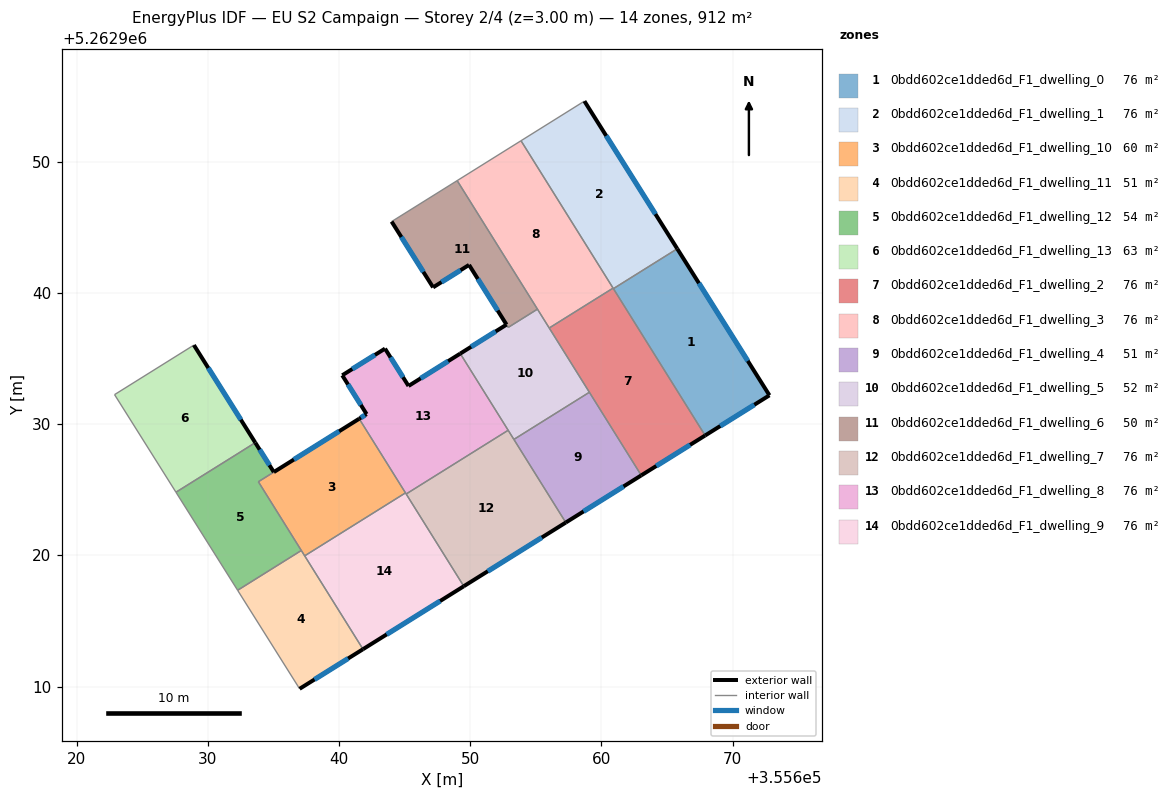
=== STOREY PLAN SPEC (per zone: floor XY polygon, exterior-wall plan segments, windows/doors) ===
zone 1: 0bdd602ce1dded6d_F1_dwelling_0  (76.0 m²)
  floor: (355665.78, 5262943.37) (355672.80, 5262932.20) (355667.90, 5262929.14) (355660.91, 5262940.33)
  exterior wall: (355667.90, 5262929.14) – (355672.80, 5262932.20)  [5.8 m]
    window: (355669.05, 5262929.85) – (355671.65, 5262931.48)  [4.9 m²]
  exterior wall: (355672.80, 5262932.20) – (355665.78, 5262943.37)  [13.2 m]
    window: (355671.16, 5262934.82) – (355667.43, 5262940.74)  [11.1 m²]
  interior walls: 2
zone 2: 0bdd602ce1dded6d_F1_dwelling_1  (76.0 m²)
  floor: (355658.70, 5262954.62) (355665.78, 5262943.37) (355660.91, 5262940.33) (355653.87, 5262951.60)
  exterior wall: (355665.78, 5262943.37) – (355658.70, 5262954.62)  [13.3 m]
    window: (355664.12, 5262946.01) – (355660.36, 5262951.98)  [11.2 m²]
  interior walls: 4
zone 3: 0bdd602ce1dded6d_F1_dwelling_10  (60.3 m²)
  floor: (355641.54, 5262930.41) (355645.07, 5262924.76) (355637.38, 5262919.96) (355633.85, 5262925.61)
  exterior wall: (355641.54, 5262930.41) – (355635.03, 5262926.35)  [7.7 m]
    window: (355640.01, 5262929.46) – (355636.56, 5262927.30)  [6.5 m²]
  interior walls: 5
zone 4: 0bdd602ce1dded6d_F1_dwelling_11  (50.7 m²)
  floor: (355637.13, 5262920.37) (355641.83, 5262912.85) (355637.00, 5262909.83) (355632.27, 5262917.34)
  exterior wall: (355637.00, 5262909.83) – (355641.83, 5262912.85)  [5.7 m]
    window: (355638.13, 5262910.54) – (355640.69, 5262912.14)  [4.8 m²]
  interior walls: 4
zone 5: 0bdd602ce1dded6d_F1_dwelling_12  (54.3 m²)
  floor: (355635.03, 5262926.35) (355633.85, 5262925.61) (355637.13, 5262920.37) (355632.27, 5262917.34) (355627.57, 5262924.81) (355633.62, 5262928.59)
  exterior wall: (355635.03, 5262926.35) – (355633.62, 5262928.59)  [2.6 m]
    window: (355634.70, 5262926.87) – (355633.95, 5262928.06)  [2.2 m²]
  interior walls: 6
zone 6: 0bdd602ce1dded6d_F1_dwelling_13  (62.6 m²)
  floor: (355628.94, 5262936.03) (355633.62, 5262928.59) (355632.45, 5262927.86) (355627.57, 5262924.81) (355622.89, 5262932.25)
  exterior wall: (355633.62, 5262928.59) – (355628.94, 5262936.03)  [8.8 m]
    window: (355632.52, 5262930.34) – (355630.04, 5262934.28)  [7.4 m²]
  interior walls: 4
zone 7: 0bdd602ce1dded6d_F1_dwelling_2  (76.0 m²)
  floor: (355660.89, 5262940.37) (355667.90, 5262929.14) (355663.04, 5262926.10) (355656.02, 5262937.33)
  exterior wall: (355663.04, 5262926.10) – (355667.90, 5262929.14)  [5.7 m]
    window: (355664.18, 5262926.81) – (355666.76, 5262928.42)  [4.8 m²]
  interior walls: 5
zone 8: 0bdd602ce1dded6d_F1_dwelling_3  (76.0 m²)
  floor: (355653.87, 5262951.60) (355660.89, 5262940.37) (355656.02, 5262937.33) (355649.01, 5262948.56)
  interior walls: 5
zone 9: 0bdd602ce1dded6d_F1_dwelling_4  (50.7 m²)
  floor: (355659.08, 5262932.43) (355663.04, 5262926.10) (355657.28, 5262922.50) (355653.33, 5262928.84)
  exterior wall: (355657.28, 5262922.50) – (355663.04, 5262926.10)  [6.8 m]
    window: (355658.63, 5262923.35) – (355661.69, 5262925.25)  [5.7 m²]
  interior walls: 3
zone 10: 0bdd602ce1dded6d_F1_dwelling_5  (51.7 m²)
  floor: (355655.12, 5262938.76) (355659.08, 5262932.43) (355653.33, 5262928.84) (355649.24, 5262935.38) (355652.77, 5262937.58) (355652.90, 5262937.37)
  exterior wall: (355652.77, 5262937.58) – (355649.24, 5262935.38)  [4.2 m]
    window: (355651.94, 5262937.07) – (355650.07, 5262935.90)  [3.5 m²]
  interior walls: 7
zone 11: 0bdd602ce1dded6d_F1_dwelling_6  (49.6 m²)
  floor: (355649.01, 5262948.56) (355655.12, 5262938.76) (355652.90, 5262937.37) (355652.76, 5262937.59) (355649.91, 5262942.14) (355647.17, 5262940.42) (355644.01, 5262945.44)
  exterior wall: (355649.91, 5262942.14) – (355652.76, 5262937.59)  [5.4 m]
    window: (355650.58, 5262941.07) – (355652.09, 5262938.66)  [4.5 m²]
  exterior wall: (355647.17, 5262940.42) – (355649.91, 5262942.14)  [3.2 m]
    window: (355647.81, 5262940.83) – (355649.27, 5262941.73)  [2.7 m²]
  exterior wall: (355644.01, 5262945.44) – (355647.17, 5262940.42)  [5.9 m]
    window: (355644.75, 5262944.26) – (355646.43, 5262941.60)  [5.0 m²]
  interior walls: 4
zone 12: 0bdd602ce1dded6d_F1_dwelling_7  (76.0 m²)
  floor: (355652.89, 5262929.53) (355657.28, 5262922.50) (355649.51, 5262917.65) (355645.12, 5262924.68)
  exterior wall: (355649.51, 5262917.65) – (355657.28, 5262922.50)  [9.2 m]
    window: (355651.34, 5262918.79) – (355655.46, 5262921.36)  [7.7 m²]
  interior walls: 4
zone 13: 0bdd602ce1dded6d_F1_dwelling_8  (76.0 m²)
  floor: (355649.24, 5262935.38) (355652.89, 5262929.53) (355645.12, 5262924.68) (355641.54, 5262930.41) (355642.10, 5262930.76) (355640.25, 5262933.72) (355643.51, 5262935.75) (355645.30, 5262932.91)
  exterior wall: (355643.51, 5262935.75) – (355640.25, 5262933.72)  [3.8 m]
    window: (355642.74, 5262935.28) – (355641.01, 5262934.20)  [3.2 m²]
  exterior wall: (355645.30, 5262932.91) – (355643.51, 5262935.75)  [3.4 m]
    window: (355644.88, 5262933.58) – (355643.93, 5262935.09)  [2.8 m²]
  exterior wall: (355649.24, 5262935.38) – (355645.30, 5262932.91)  [4.7 m]
    window: (355648.31, 5262934.80) – (355646.22, 5262933.49)  [3.9 m²]
  exterior wall: (355642.10, 5262930.76) – (355641.54, 5262930.41)  [0.7 m]
    window: (355641.97, 5262930.68) – (355641.67, 5262930.49)  [0.6 m²]
  exterior wall: (355640.25, 5262933.72) – (355642.10, 5262930.76)  [3.5 m]
    window: (355640.68, 5262933.03) – (355641.67, 5262931.46)  [2.9 m²]
  interior walls: 4
zone 14: 0bdd602ce1dded6d_F1_dwelling_9  (76.0 m²)
  floor: (355645.07, 5262924.76) (355649.51, 5262917.65) (355641.83, 5262912.85) (355637.38, 5262919.96)
  exterior wall: (355641.83, 5262912.85) – (355649.51, 5262917.65)  [9.1 m]
    window: (355643.63, 5262913.97) – (355647.71, 5262916.52)  [7.6 m²]
  interior walls: 4

=== DERIVED (storey summary) ===
Building: EU S2 Campaign
Storey: 2 of 4  (floor level z = 3.00 m)
Storey gross floor area: 911.8 m²
Zones on this storey: 14
  - 0bdd602ce1dded6d_F1_dwelling_0: floor 76.0 m²; exterior wall 19.0 m (56.9 m²); 2 window(s) 16.0 m²; WWR 28.1%
  - 0bdd602ce1dded6d_F1_dwelling_1: floor 76.0 m²; exterior wall 13.3 m (39.9 m²); 1 window(s) 11.2 m²; WWR 28.1%
  - 0bdd602ce1dded6d_F1_dwelling_10: floor 60.3 m²; exterior wall 7.7 m (23.0 m²); 1 window(s) 6.5 m²; WWR 28.1%
  - 0bdd602ce1dded6d_F1_dwelling_11: floor 50.7 m²; exterior wall 5.7 m (17.1 m²); 1 window(s) 4.8 m²; WWR 28.1%
  - 0bdd602ce1dded6d_F1_dwelling_12: floor 54.3 m²; exterior wall 2.6 m (7.9 m²); 1 window(s) 2.2 m²; WWR 28.1%
  - 0bdd602ce1dded6d_F1_dwelling_13: floor 62.6 m²; exterior wall 8.8 m (26.4 m²); 1 window(s) 7.4 m²; WWR 28.1%
  - 0bdd602ce1dded6d_F1_dwelling_2: floor 76.0 m²; exterior wall 5.7 m (17.2 m²); 1 window(s) 4.8 m²; WWR 28.1%
  - 0bdd602ce1dded6d_F1_dwelling_3: floor 76.0 m²
  - 0bdd602ce1dded6d_F1_dwelling_4: floor 50.7 m²; exterior wall 6.8 m (20.4 m²); 1 window(s) 5.7 m²; WWR 28.1%
  - 0bdd602ce1dded6d_F1_dwelling_5: floor 51.7 m²; exterior wall 4.2 m (12.5 m²); 1 window(s) 3.5 m²; WWR 28.1%
  - 0bdd602ce1dded6d_F1_dwelling_6: floor 49.6 m²; exterior wall 14.5 m (43.6 m²); 3 window(s) 12.3 m²; WWR 28.1%
  - 0bdd602ce1dded6d_F1_dwelling_7: floor 76.0 m²; exterior wall 9.2 m (27.5 m²); 1 window(s) 7.7 m²; WWR 28.1%
  - 0bdd602ce1dded6d_F1_dwelling_8: floor 76.0 m²; exterior wall 16.0 m (48.0 m²); 5 window(s) 13.5 m²; WWR 28.1%
  - 0bdd602ce1dded6d_F1_dwelling_9: floor 76.0 m²; exterior wall 9.1 m (27.2 m²); 1 window(s) 7.6 m²; WWR 28.1%
Zone adjacency (shared interzone walls):
  - 0bdd602ce1dded6d_F1_dwelling_0 ↔ 0bdd602ce1dded6d_F1_dwelling_1
  - 0bdd602ce1dded6d_F1_dwelling_0 ↔ 0bdd602ce1dded6d_F1_dwelling_2
  - 0bdd602ce1dded6d_F1_dwelling_1 ↔ 0bdd602ce1dded6d_F1_dwelling_2
  - 0bdd602ce1dded6d_F1_dwelling_1 ↔ 0bdd602ce1dded6d_F1_dwelling_3
  - 0bdd602ce1dded6d_F1_dwelling_10 ↔ 0bdd602ce1dded6d_F1_dwelling_11
  - 0bdd602ce1dded6d_F1_dwelling_10 ↔ 0bdd602ce1dded6d_F1_dwelling_12
  - 0bdd602ce1dded6d_F1_dwelling_10 ↔ 0bdd602ce1dded6d_F1_dwelling_8
  - 0bdd602ce1dded6d_F1_dwelling_10 ↔ 0bdd602ce1dded6d_F1_dwelling_9
  - 0bdd602ce1dded6d_F1_dwelling_11 ↔ 0bdd602ce1dded6d_F1_dwelling_12
  - 0bdd602ce1dded6d_F1_dwelling_11 ↔ 0bdd602ce1dded6d_F1_dwelling_9
  - 0bdd602ce1dded6d_F1_dwelling_12 ↔ 0bdd602ce1dded6d_F1_dwelling_13
  - 0bdd602ce1dded6d_F1_dwelling_2 ↔ 0bdd602ce1dded6d_F1_dwelling_3
  - 0bdd602ce1dded6d_F1_dwelling_2 ↔ 0bdd602ce1dded6d_F1_dwelling_4
  - 0bdd602ce1dded6d_F1_dwelling_2 ↔ 0bdd602ce1dded6d_F1_dwelling_5
  - 0bdd602ce1dded6d_F1_dwelling_3 ↔ 0bdd602ce1dded6d_F1_dwelling_5
  - 0bdd602ce1dded6d_F1_dwelling_3 ↔ 0bdd602ce1dded6d_F1_dwelling_6
  - 0bdd602ce1dded6d_F1_dwelling_4 ↔ 0bdd602ce1dded6d_F1_dwelling_5
  - 0bdd602ce1dded6d_F1_dwelling_4 ↔ 0bdd602ce1dded6d_F1_dwelling_7
  - 0bdd602ce1dded6d_F1_dwelling_5 ↔ 0bdd602ce1dded6d_F1_dwelling_6
  - 0bdd602ce1dded6d_F1_dwelling_5 ↔ 0bdd602ce1dded6d_F1_dwelling_7
  - 0bdd602ce1dded6d_F1_dwelling_5 ↔ 0bdd602ce1dded6d_F1_dwelling_8
  - 0bdd602ce1dded6d_F1_dwelling_7 ↔ 0bdd602ce1dded6d_F1_dwelling_8
  - 0bdd602ce1dded6d_F1_dwelling_7 ↔ 0bdd602ce1dded6d_F1_dwelling_9
  - 0bdd602ce1dded6d_F1_dwelling_8 ↔ 0bdd602ce1dded6d_F1_dwelling_9